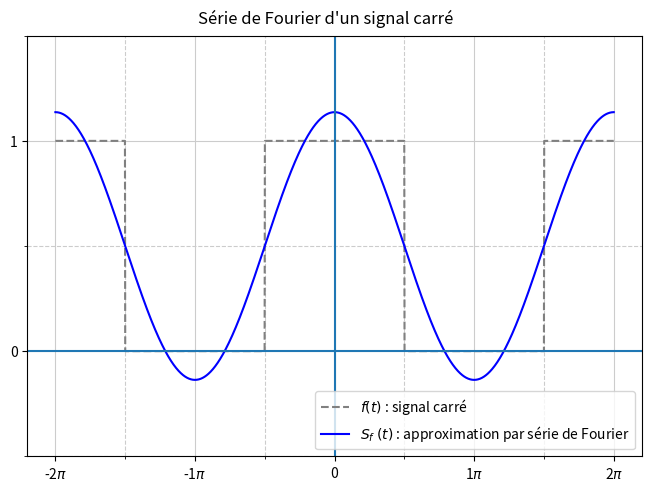

The script that saved this image:
#!/usr/bin/env python3
"""
=====================================================================================================================================================

 /$$      /$$             /$$     /$$                                 /$$     /$$                              
| $$$    /$$$            | $$    | $$                                | $$    |__/                              
| $$$$  /$$$$  /$$$$$$  /$$$$$$  | $$$$$$$  /$$$$$$/$$$$   /$$$$$$  /$$$$$$   /$$  /$$$$$$  /$$   /$$  /$$$$$$ 
| $$ $$/$$ $$ |____  $$|_  $$_/  | $$__  $$| $$_  $$_  $$ |____  $$|_  $$_/  | $$ /$$__  $$| $$  | $$ /$$__  $$
| $$  $$$| $$  /$$$$$$$  | $$    | $$  \ $$| $$ \ $$ \ $$  /$$$$$$$  | $$    | $$| $$  \ $$| $$  | $$| $$$$$$$$
| $$\  $ | $$ /$$__  $$  | $$ /$$| $$  | $$| $$ | $$ | $$ /$$__  $$  | $$ /$$| $$| $$  | $$| $$  | $$| $$_____/
| $$ \/  | $$|  $$$$$$$  |  $$$$/| $$  | $$| $$ | $$ | $$|  $$$$$$$  |  $$$$/| $$|  $$$$$$$|  $$$$$$/|  $$$$$$$
|__/     |__/ \_______/   \___/  |__/  |__/|__/ |__/ |__/ \_______/   \___/  |__/ \____  $$ \______/  \_______/
                                                                                       | $$                    
                                                                                       | $$                    
                                                                                       |__/                    
=====================================================================================================================================================
=====================================================================================================================================================
 Script     : Décomposition_d'un_signal_carré.py
[redacted]
 Date       : 01/12/2024
 Description: 
=====================================================================================================================================================
"""
import numpy as np
import matplotlib.pyplot as plt
import matplotlib.ticker as tck

# Définition de la fonction 2π-périodique paire correspondante
# à un signal carré d'amplitude 1 centré sur 0
# f(t)=1 si t ∈ [0,π/2[ et f(t)=0 si t ∈ [π/2,π[
def f(t):
    # Calcul du modulo 2π avec symétrie paire
    x =  np.abs((t + np.pi) % (2*np.pi) - np.pi)

    return np.where(
        (x >= 0) &
        (x <= np.pi/2)
        , 1
        , 0
    )

# POINT D'ENTREE DU SCRIPT PYTHON
if __name__ == "__main__":

    # Etendue du tracé
    t = np.linspace(-2*np.pi, 2*np.pi, 2000)

    S_f = np.zeros_like(t)

    # Calcul des termes de la série de Fourier

    # . Rang désiré (rang >= 1)
    rang = 1

    # . Calcul des coefficents :
    #   * les 'bn' sont nuls car fonction paire

    # .. Calcul de 'a0'
    S_f = 1/2

    # .. Calcul de la somme 'a1', 'a3', 'a5', ...
    #    Forme non simplifiée :
    for n in range(1, rang+1) :
        an = (2/(n * np.pi)) * np.sin(n*np.pi/2)
        S_f +=  an * np.cos(n * t)

    # Construction des courbes
    fig, ax = plt.subplots(layout="constrained")

    # . Tracé du signal carré
    ax.plot(t, f(t), color="gray", linestyle="--")

    # . Tracé de la série de Fourier
    ax.plot(t, S_f, color="blue", linestyle="-")

    # . Titre de la figure
    fig.suptitle("Série de Fourier d'un signal carré")

    # . Légende de la figure
    plt.ylim(-0.5, 1.5) # On fixe les limites de l'axe des ordonnées pour permettre d'afficher la légende
    ax.legend(['$f(t)$ : signal carré', '$S_f\\;(t)$ : approximation par série de Fourier'], loc='lower right')

    # . Configuration de la grille de la courbe :
    #   * styles des grilles principales et secondaires
    ax.grid(which='major', color='#CCCCCC', linestyle='-')
    ax.grid(which='minor', color='#CCCCCC', linestyle='--')
    #   * une graduation horizontale principale toutes les 1 unités
    ax.xaxis.set_major_locator(tck.MultipleLocator(np.pi))
    ax.xaxis.set_major_formatter(tck.FuncFormatter(
        lambda val,pos: '{:.0g}$\\pi$'.format(val/np.pi) if val !=0 else '0'
    ))
    #   * une graduation horizontale secondaire toutes les 0.2 unités
    ax.xaxis.set_minor_locator(tck.MultipleLocator(np.pi/2))
    #   * une graduation verticale principale toutes les 1 unités
    ax.yaxis.set_major_locator(tck.MultipleLocator(1))
    #   * une graduation verticale secondaire toutes les 0.5 unités
    ax.yaxis.set_minor_locator(tck.MultipleLocator(0.5))

    # . Tracé des axes
    plt.axhline()
    plt.axvline()

    # . Affichage de la figure
    plt.show()